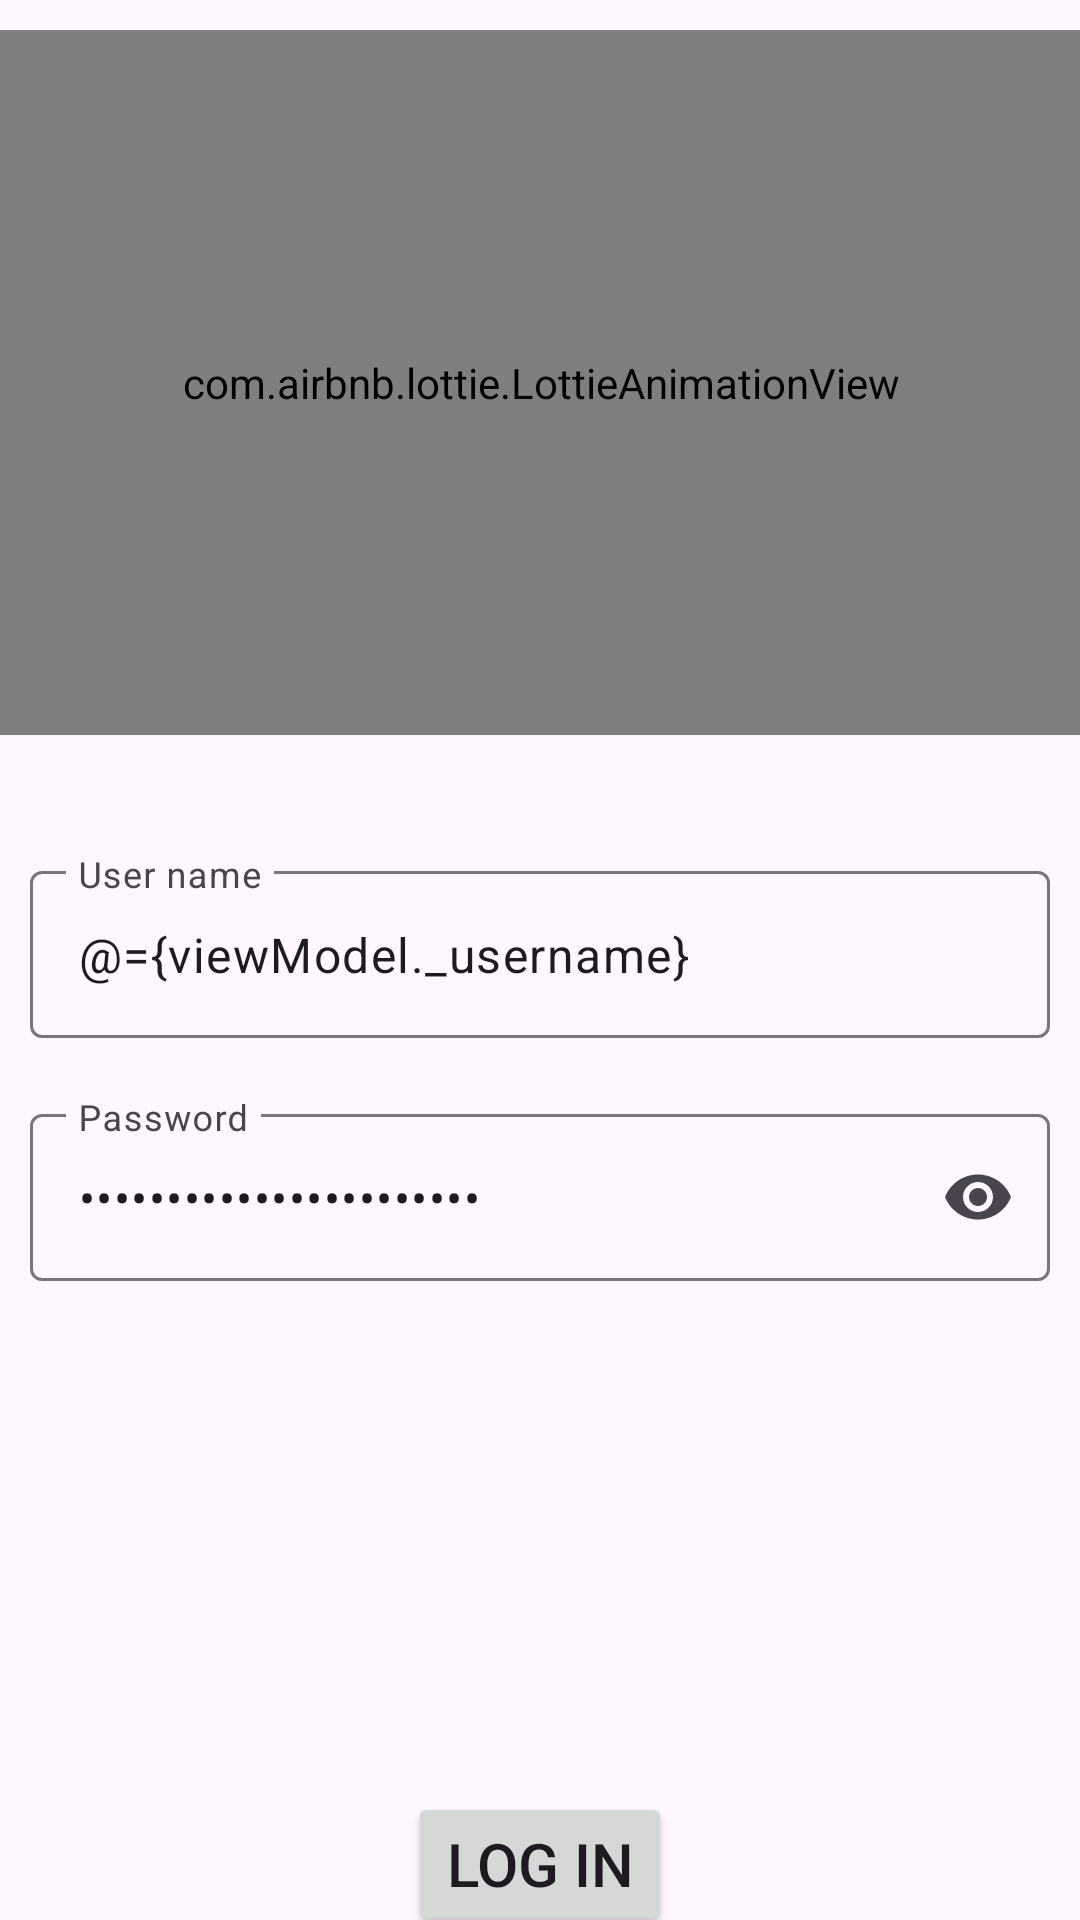

Produce the Android XML layout that renders to this screen, including the resource entries it uses.
<!-- AndroidManifest.xml: application theme Theme.Your_space -->
<!-- res/layout/fragment_sign_in.xml -->
<?xml version="1.0" encoding="utf-8"?>
<layout xmlns:android="http://schemas.android.com/apk/res/android"
    xmlns:app="http://schemas.android.com/apk/res-auto"
    xmlns:tools="http://schemas.android.com/tools">

    <data>

        <variable
            name="viewModel"
            type="com.example.your_space.ui.authentication.SignInViewModel" />
    </data>


    <androidx.core.widget.NestedScrollView
        android:layout_width="match_parent"
        android:layout_height="wrap_content"
        tools:context=".ui.authentication.SignInFragment">

        <androidx.constraintlayout.widget.ConstraintLayout
            android:layout_width="match_parent"
            android:layout_height="match_parent">

            <Button
                android:id="@+id/signIn_button"
                android:layout_width="wrap_content"
                android:layout_height="wrap_content"
                android:layout_marginTop="150dp"
                android:layout_marginBottom="15dp"
                android:text="@string/log_in_button_text"
                android:textSize="@dimen/login_text_size"
                app:layout_constraintBottom_toBottomOf="parent"
                app:layout_constraintEnd_toEndOf="parent"
                app:layout_constraintStart_toStartOf="parent"
                app:layout_constraintTop_toBottomOf="@+id/password_te"
                app:layout_constraintVertical_bias="0.9" />

            <com.google.android.material.textfield.TextInputLayout
                android:id="@+id/userName_te"
                style="@style/sign_up_field_right_attr_style"
                android:layout_marginTop="40dp"
                android:hint="@string/user_name"
                app:layout_constraintEnd_toEndOf="parent"
                app:layout_constraintHorizontal_bias="0.0"
                app:layout_constraintStart_toStartOf="parent"
                app:layout_constraintTop_toBottomOf="@+id/welcome_lottie_animation">

                <com.google.android.material.textfield.TextInputEditText
                    android:id="@+id/userName_ite"
                    android:layout_width="match_parent"
                    android:layout_height="wrap_content"
                    android:text="@={viewModel._username}" />
            </com.google.android.material.textfield.TextInputLayout>

            <com.google.android.material.textfield.TextInputLayout
                android:id="@+id/password_te"
                style="@style/sign_up_field_right_attr_style"
                android:layout_marginTop="20dp"
                android:hint="@string/password"
                app:endIconMode="password_toggle"
                app:errorEnabled="true"
                app:layout_constraintBottom_toBottomOf="parent"
                app:layout_constraintEnd_toEndOf="parent"
                app:layout_constraintHorizontal_bias="0.0"
                app:layout_constraintStart_toStartOf="parent"
                app:layout_constraintTop_toBottomOf="@+id/userName_te"
                app:layout_constraintVertical_bias="0.0">

                <com.google.android.material.textfield.TextInputEditText
                    android:id="@+id/password_ite"
                    android:layout_width="match_parent"
                    android:layout_height="wrap_content"
                    android:inputType="textPassword"
                    android:text="@={viewModel._password}" />
            </com.google.android.material.textfield.TextInputLayout>

            <com.airbnb.lottie.LottieAnimationView
                android:id="@+id/welcome_lottie_animation"
                android:layout_width="374dp"
                android:layout_height="235dp"
                android:layout_marginTop="10dp"
                app:layout_constraintEnd_toEndOf="parent"
                app:layout_constraintStart_toStartOf="parent"
                app:layout_constraintTop_toTopOf="parent"
                app:lottie_autoPlay="true"
                app:lottie_loop="true"
                app:lottie_rawRes="@raw/welcome_people" />
        </androidx.constraintlayout.widget.ConstraintLayout>
    </androidx.core.widget.NestedScrollView>


</layout>
<!-- resources referenced by this layout -->
<resources>
  <dimen name="login_text_size">20sp</dimen>
  <string name="log_in_button_text">Log In</string>
  <string name="password">Password</string>
  <string name="user_name">User name</string>
  <style name="sign_up_field_right_attr_style">
          <item name="android:layout_height">wrap_content</item>
          <item name="android:layout_width">0dp</item>
          <item name="android:layout_marginStart">10dp</item>
          <item name="android:layout_marginEnd">10dp</item>
          <item name="android:layout_marginTop">16dp</item>
          <item name="android:textSize">@dimen/profile_font_size</item>
      </style>
  <style name="Theme.Your_space" parent="Base.Theme.Your_space" />
  <dimen name="profile_font_size">20sp</dimen>
  <style name="Base.Theme.Your_space" parent="Theme.Material3.Light.NoActionBar">
          
  
  
  
          <item name="colorSurface">@color/colorSurface</item>
          <item name="colorSecondaryContainer">@color/colorSecondaryContainer</item>
  
  
  
  
  
  
  
  
      </style>
  <color name="colorSurface">#EBF7FF</color>
  <color name="colorSecondaryContainer">#7AC9FA</color>
</resources>
